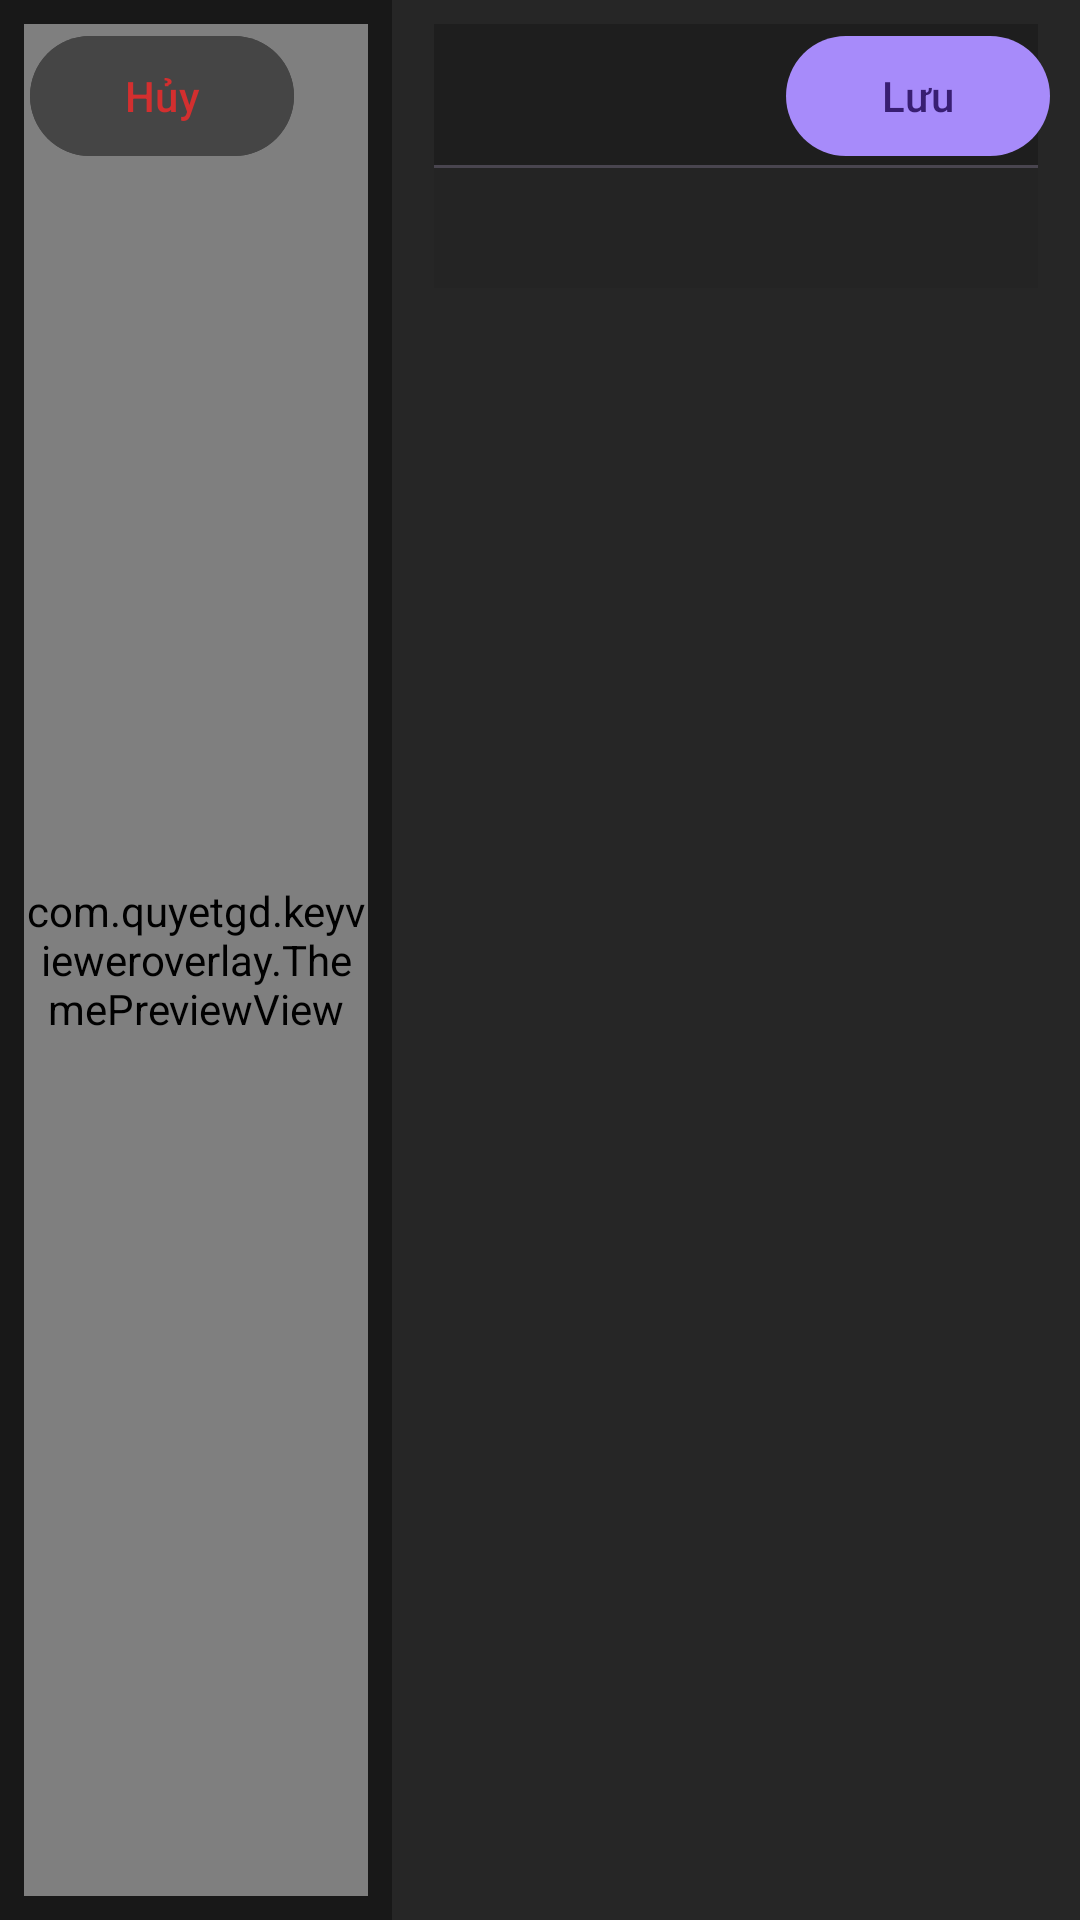

Produce the Android XML layout that renders to this screen, including the resource entries it uses.
<!-- AndroidManifest.xml: application theme Theme.KeyViewerOverlay -->
<!-- res/layout/activity_theme_editor.xml -->
<?xml version="1.0" encoding="utf-8"?>
<FrameLayout xmlns:android="http://schemas.android.com/apk/res/android"
    xmlns:app="http://schemas.android.com/apk/res-auto"
    android:layout_width="match_parent"
    android:layout_height="match_parent"
    android:background="#121212">

    <LinearLayout
        android:layout_width="match_parent"
        android:layout_height="match_parent"
        android:background="#181818"
        android:orientation="horizontal">
        <com.quyetgd.keyvieweroverlay.ThemePreviewView
            android:id="@+id/themePreview"
            android:layout_width="0dp"
            android:layout_height="match_parent"
            android:layout_weight="1"
            android:layout_margin="8dp"
            android:clickable="false"
            android:focusable="false" />
        <LinearLayout
            android:layout_width="0dp"
            android:layout_height="match_parent"
            android:layout_weight="2"
            android:background="#262626"
            android:orientation="vertical"
            android:paddingStart="14dp"
            android:paddingEnd="14dp">
            <com.google.android.material.tabs.TabLayout
                android:id="@+id/themeTabs"
                android:layout_width="match_parent"
                android:layout_height="wrap_content"
                android:layout_marginTop="8dp"
                app:tabIndicatorColor="#A78BFA"
                app:tabSelectedTextColor="#FFFFFF"
                app:tabTextColor="#99FFFFFF" />
            <ScrollView
                android:id="@+id/themeEditorScroll"
                android:layout_width="match_parent"
                android:layout_height="0dp"
                android:layout_weight="1"
                android:fillViewport="false">
                <LinearLayout
                    android:id="@+id/themeEditorHost"
                    android:layout_width="match_parent"
                    android:layout_height="wrap_content"
                    android:orientation="vertical"
                    android:paddingTop="12dp"
                android:paddingBottom="28dp"
                android:background="#242424" />
            </ScrollView>
        </LinearLayout>
    </LinearLayout>

    <com.google.android.material.button.MaterialButton
        android:id="@+id/btnThemeBack"
        android:layout_width="wrap_content"
        android:layout_height="48dp"
        android:layout_gravity="top|start"
        android:layout_marginStart="10dp"
        android:layout_marginTop="8dp"
        android:backgroundTint="#454545"
        android:text="@string/color_cancel"
        android:textAllCaps="false"
        android:textColor="#D32F2F"
        app:cornerRadius="24dp" />
    <com.google.android.material.button.MaterialButton
        android:id="@+id/btnThemeSave"
        android:layout_width="wrap_content"
        android:layout_height="48dp"
        android:layout_gravity="top|end"
        android:layout_marginTop="8dp"
        android:layout_marginEnd="10dp"
        android:text="@string/save"
        android:textAllCaps="false"
        app:cornerRadius="24dp" />
</FrameLayout>
<!-- resources referenced by this layout -->
<resources>
  <string name="color_cancel">Hủy</string>
  <string name="save">Lưu</string>
  <style name="Theme.KeyViewerOverlay" parent="Base.Theme.KeyViewerOverlay" />
  <style name="Base.Theme.KeyViewerOverlay" parent="Theme.Material3.Dark.NoActionBar">
          
          <item name="android:windowBackground">@color/md3_background</item>
          <item name="colorPrimary">@color/md3_primary</item>
          <item name="colorSurface">@color/md3_surface</item>
          <item name="android:statusBarColor">@color/md3_background</item>
          <item name="android:navigationBarColor">@color/md3_background</item>
          <item name="materialAlertDialogTheme">@style/CustomMaterialAlertDialog</item>
      </style>
  <color name="md3_background">#121212</color>
  <color name="md3_primary">#A78BFA</color>
  <color name="md3_surface">#1E1E1E</color>
  <style name="CustomMaterialAlertDialog" parent="ThemeOverlay.Material3.MaterialAlertDialog">
          <item name="shapeAppearance">@style/DialogShapeAppearance</item>
      </style>
  <style name="DialogShapeAppearance" parent="ShapeAppearance.Material3.MediumComponent">
          <item name="cornerFamily">rounded</item>
          <item name="cornerSize">16dp</item>
      </style>
</resources>
